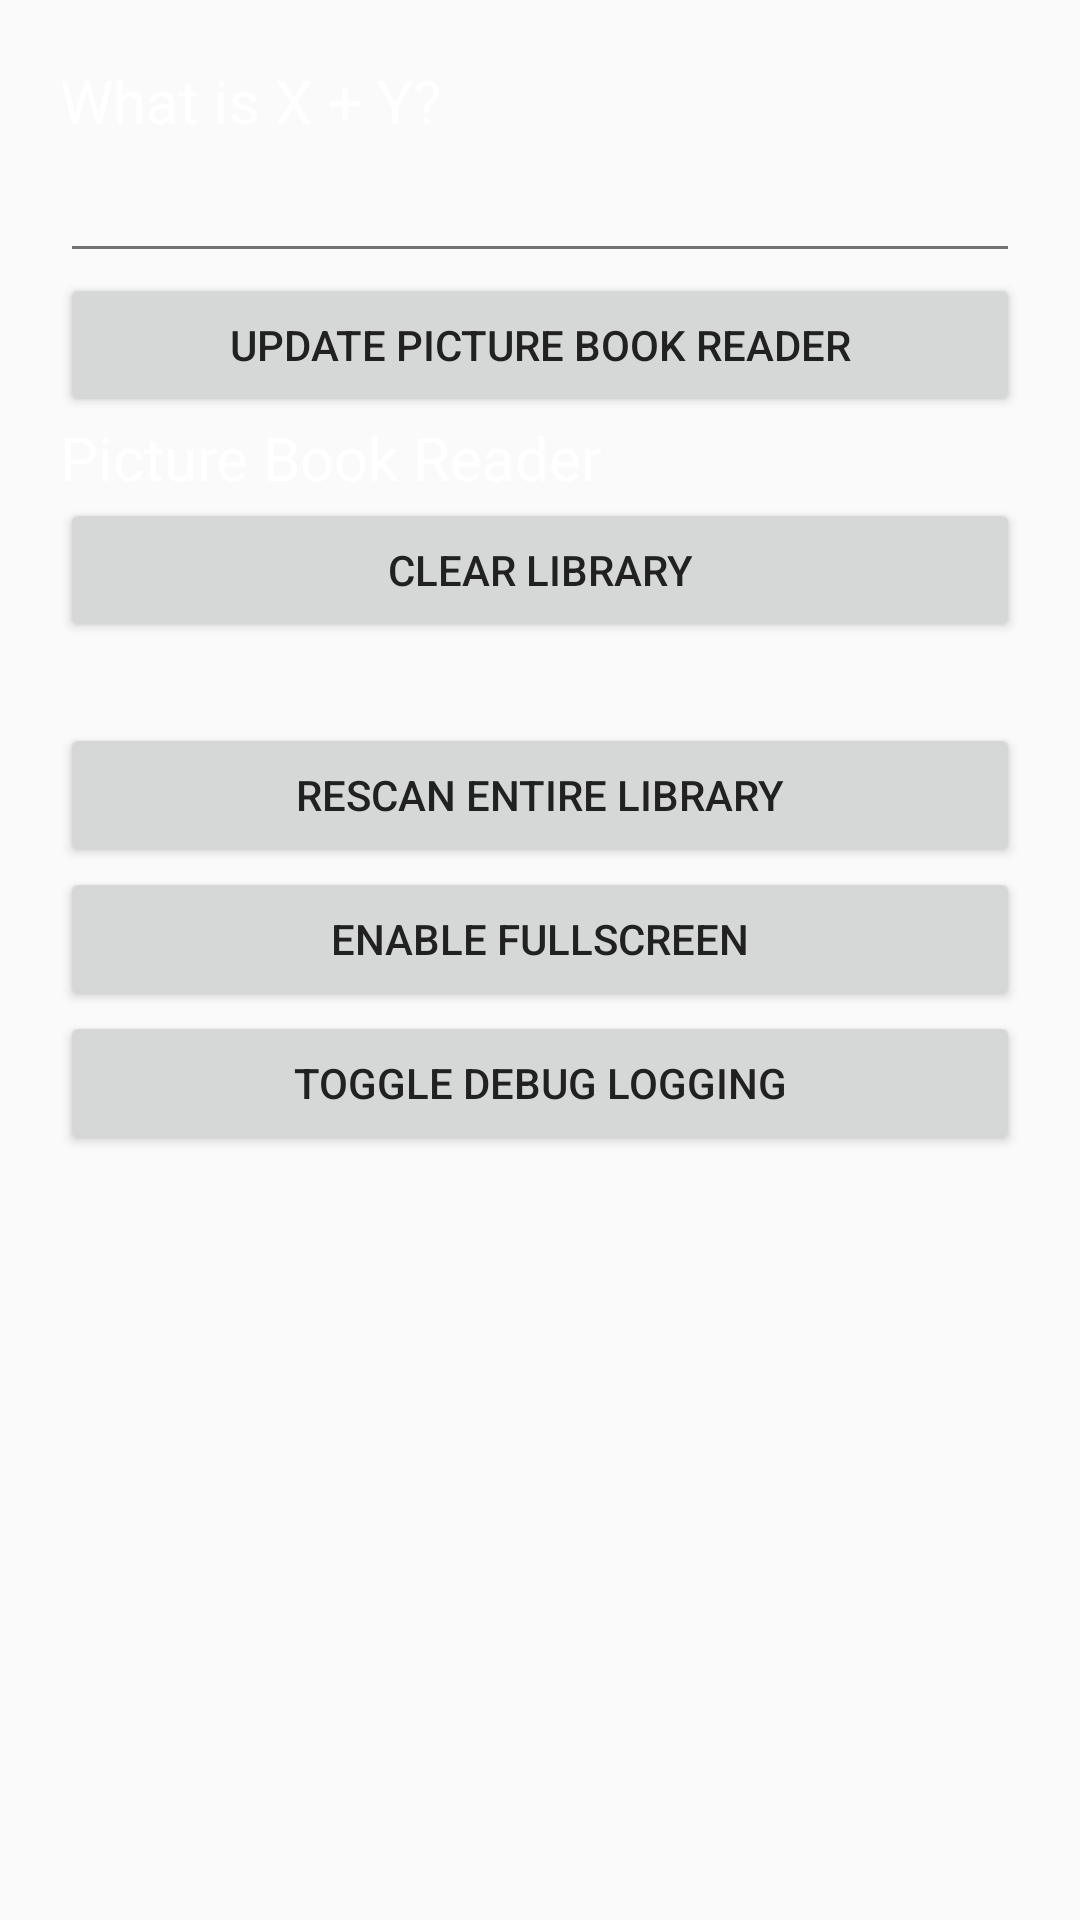

Android layout source for this screen:
<!-- AndroidManifest.xml: application theme Theme.PBR -->
<!-- res/layout/options_fragment.xml -->
<?xml version="1.0" encoding="utf-8"?>
<ScrollView
    xmlns:android="http://schemas.android.com/apk/res/android"
    android:id="@+id/scroll"
    android:layout_width="match_parent"
    android:layout_height="wrap_content">
    <LinearLayout xmlns:android="http://schemas.android.com/apk/res/android"
        android:layout_width="match_parent"
        android:layout_height="match_parent"
        android:orientation="vertical"
        android:padding="20dp">

        <TextView
            android:id="@+id/parental_warning"
            android:layout_width="match_parent"
            android:layout_height="wrap_content"
            android:text="What is X + Y?"
            android:textColor="@android:color/white"
            android:textSize="20sp" />

        <EditText
            android:id="@+id/parental_answer"
            android:layout_width="match_parent"
            android:layout_height="wrap_content"
            android:textColor="@android:color/white"
            android:textSize="20sp"/>

        <Button
            android:id="@+id/download_update_button"
            android:layout_width="match_parent"
            android:layout_height="wrap_content"
            android:text="Update Picture Book Reader" />

        <TextView
            android:id="@+id/version_text"
            android:layout_width="match_parent"
            android:layout_height="wrap_content"
            android:text="Picture Book Reader"
            android:textColor="@android:color/white"
            android:textSize="20sp"/>

        <Button
            android:id="@+id/clear_library_button"
            android:layout_width="match_parent"
            android:layout_height="wrap_content"
            android:text="Clear Library" />

        <TextView
            android:id="@+id/library_text"
            android:layout_width="match_parent"
            android:layout_height="wrap_content"
            android:textColor="@android:color/white"
            android:textSize="20sp"/>

        <Button
            android:id="@+id/rescan_library_button"
            android:layout_width="match_parent"
            android:layout_height="wrap_content"
            android:text="Rescan Entire Library" />

        <Button
            android:id="@+id/enable_fullscreen_button"
            android:layout_width="match_parent"
            android:layout_height="wrap_content"
            android:text="Enable Fullscreen" />

        <Button
            android:id="@+id/debug_log_toggle"
            android:layout_width="match_parent"
            android:layout_height="wrap_content"
            android:text="Toggle Debug Logging" />

        <TextView
            android:id="@+id/debug_log_status"
            android:layout_width="match_parent"
            android:layout_height="wrap_content"
            android:textColor="@android:color/white"
            android:textSize="20sp"/>

        <TextView
            android:id="@+id/thumbnail_status"
            android:layout_width="match_parent"
            android:layout_height="wrap_content"
            android:textColor="@android:color/white"
            android:textSize="20sp"/>


    </LinearLayout>
</ScrollView>
<!-- resources referenced by this layout -->
<resources>
  <style name="Theme.PBR" parent="Theme.AppCompat.Light.NoActionBar">
          
          <item name="colorPrimary">@color/primary</item>
          <item name="colorPrimaryDark">@color/primary_dark</item>
          <item name="colorAccent">@color/accent</item>
          <item name="android:textColorPrimary">@color/primary_text</item>
          <item name="android:textColorSecondary">@color/secondary_text</item>
  
          
          
          
          
          
          
          
          
          
          
      </style>
  <color name="primary">#00C81B</color>
  <color name="primary_dark">#017714</color>
  <color name="accent">#18DF02</color>
  <color name="primary_text">#212121</color>
  <color name="secondary_text">#727272</color>
</resources>
